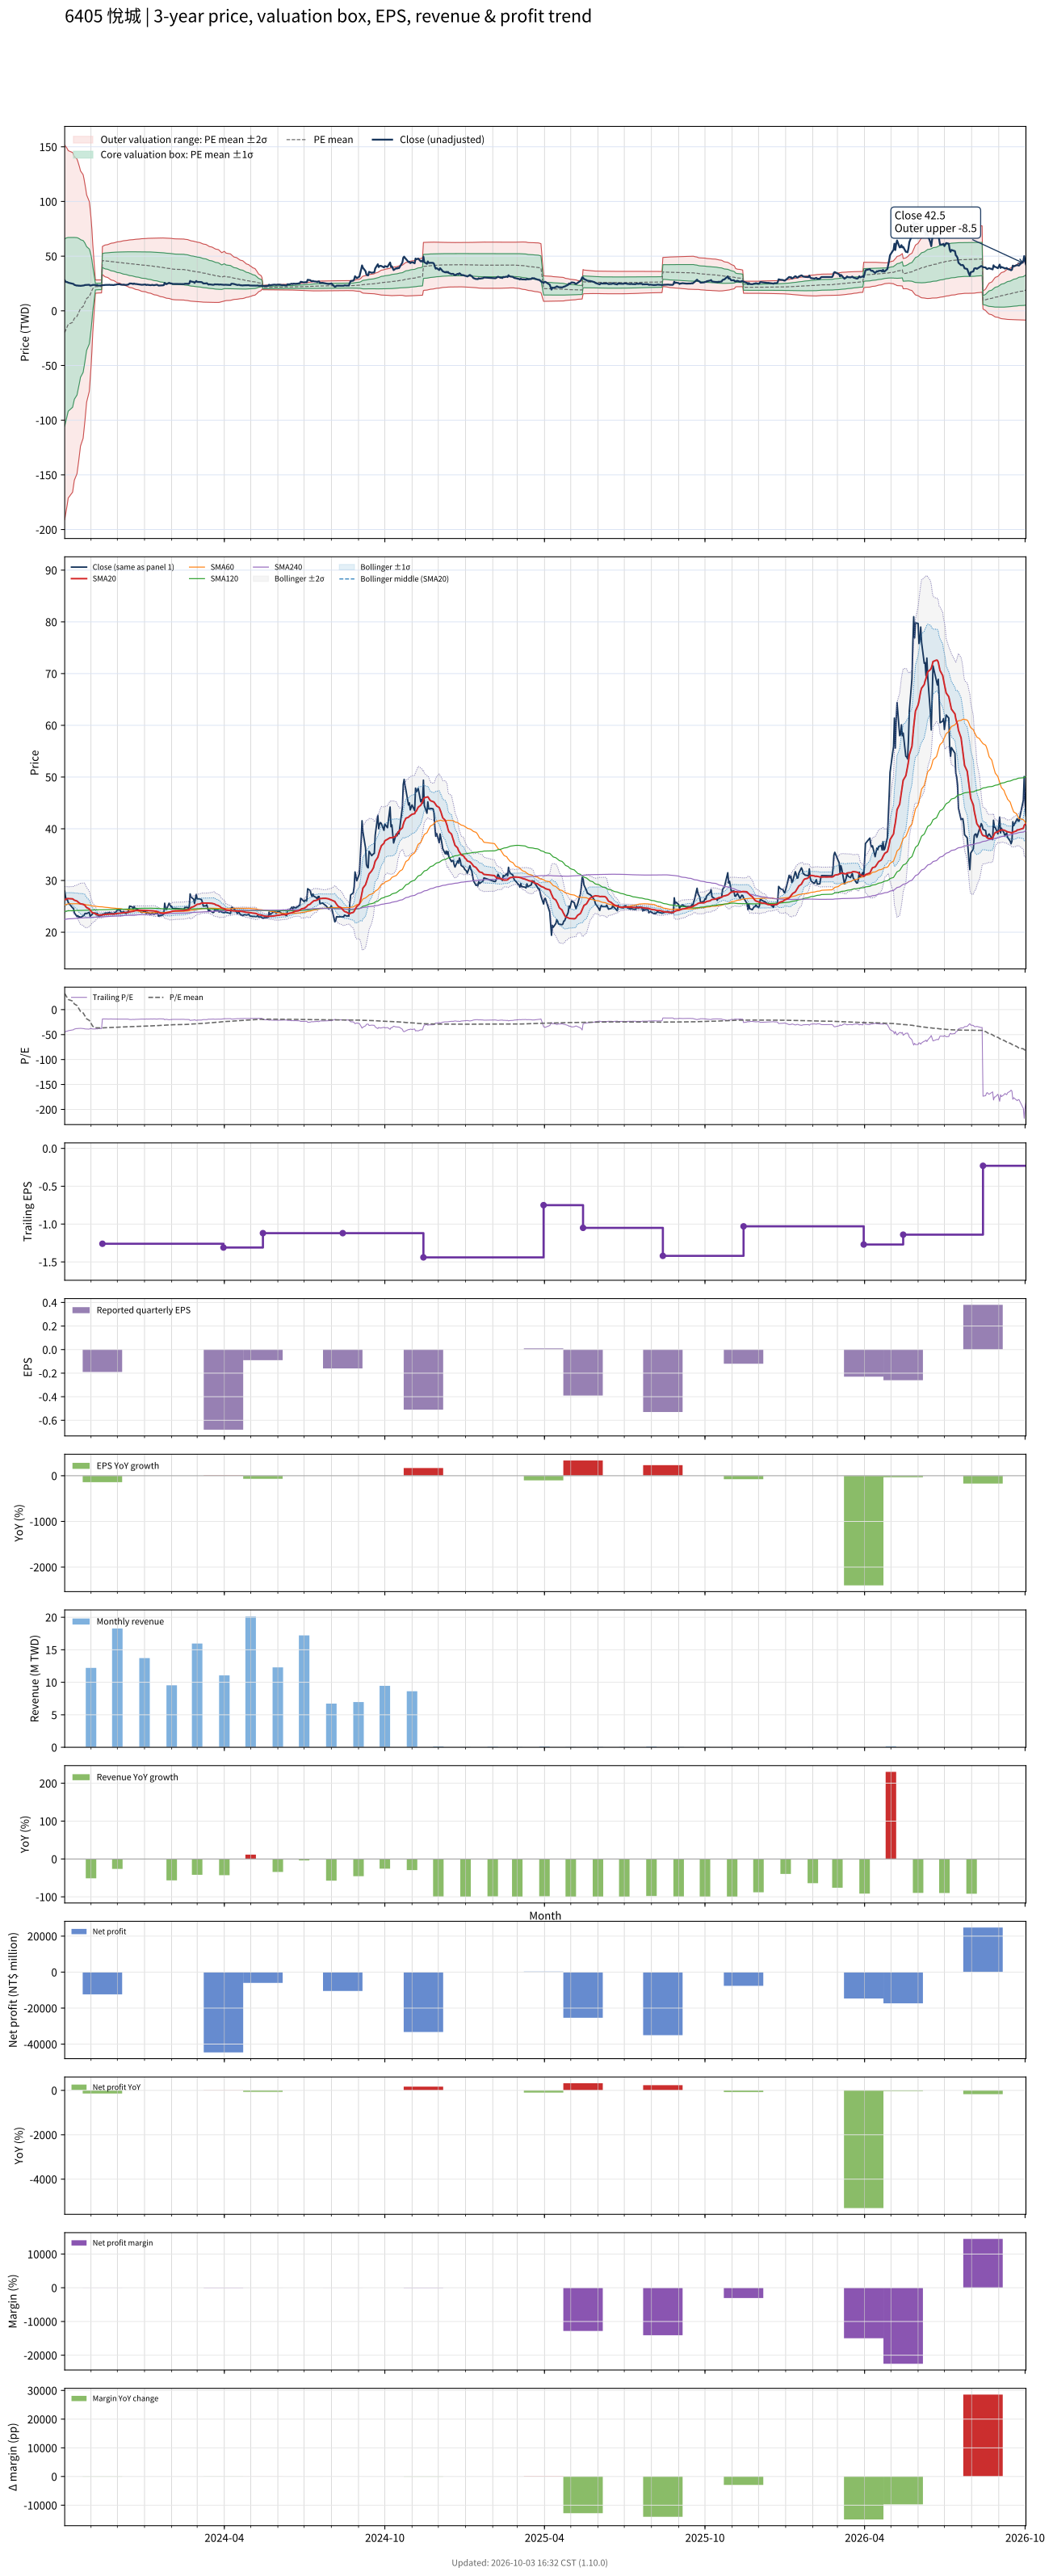

The data file committed next to this chart (first rows):
# chart-version: skill-stock-dynamic-val…
date, close, available_date, period_end, eps, ttm_eps, pe, pe_mean, pe_std, price_m2, price_m1, price_mean, price_p1, price_p2, forward_eps, forward_pe, forward_pe_mean, forward_pe_std, forward_price_m2, forward_price_m1, forward_price_mean, forward_price_p1, forward_price_p2, sma20
2023-10-02, 27.95, 2023-08-14, 2023-06-30, -0.16, -0.61, -45.82, 32.39, 140.4, 151.5, 65.89, -19.76, -105.4, -191.1, , , , , , , , , , 26.27
2023-10-03, 26.75, 2023-08-14, 2023-06-30, -0.16, -0.61, -43.85, 29.35, 138, 150.5, 66.29, -17.9, -102.1, -186.3, , , , , , , , , , 26.35
2023-10-04, 26.3, 2023-08-14, 2023-06-30, -0.16, -0.61, -43.11, 26.35, 135.6, 149.4, 66.65, -16.07, -98.79, -181.5, , , , , , , , , , 26.42
2023-10-05, 26.3, 2023-08-14, 2023-06-30, -0.16, -0.61, -43.11, 23.33, 133, 148.1, 66.92, -14.23, -95.38, -176.5, , , , , , , , , , 26.49
2023-10-06, 25.75, 2023-08-14, 2023-06-30, -0.16, -0.61, -42.21, 20.25, 130.2, 146.5, 67.07, -12.35, -91.77, -171.2, , , , , , , , , , 26.5
2023-10-11, 24.7, 2023-08-14, 2023-06-30, -0.16, -0.61, -40.49, 17.22, 127.3, 144.8, 67.14, -10.5, -88.15, -165.8, , , , , , , , , , 26.45
2023-10-12, 24.6, 2023-08-14, 2023-06-30, -0.16, -0.61, -40.33, 14.22, 124.3, 143, 67.15, -8.673, -84.5, -160.3, , , , , , , , , , 26.33
2023-10-13, 23.75, 2023-08-14, 2023-06-30, -0.16, -0.61, -38.93, 11.27, 121.3, 141.1, 67.1, -6.874, -80.85, -154.8, , , , , , , , , , 26.19
2023-10-16, 23.05, 2023-08-14, 2023-06-30, -0.16, -0.61, -37.79, 8.276, 117.9, 138.8, 66.89, -5.048, -76.99, -148.9, , , , , , , , , , 26.02
2023-10-17, 23.2, 2023-08-14, 2023-06-30, -0.16, -0.61, -38.03, 5.351, 114.6, 136.6, 66.66, -3.264, -73.18, -143.1, , , , , , , , , , 25.86
2023-10-18, 22.9, 2023-08-14, 2023-06-30, -0.16, -0.61, -37.54, 2.39, 111, 134, 66.26, -1.458, -69.18, -136.9, , , , , , , , , , 25.71
2023-10-19, 23, 2023-08-14, 2023-06-30, -0.16, -0.61, -37.7, -0.5494, 107.3, 131.2, 65.77, 0.3352, -65.1, -130.5, , , , , , , , , , 25.61
2023-10-20, 22.85, 2023-08-14, 2023-06-30, -0.16, -0.61, -37.46, -3.54, 103.1, 128, 65.08, 2.16, -60.76, -123.7, , , , , , , , , , 25.5
2023-10-23, 23.15, 2023-08-14, 2023-06-30, -0.16, -0.61, -37.95, -6.523, 98.8, 124.5, 64.24, 3.979, -56.29, -116.6, , , , , , , , , , 25.39
2023-10-24, 23.25, 2023-08-14, 2023-06-30, -0.16, -0.61, -38.11, -9.495, 94.19, 120.7, 63.25, 5.792, -51.66, -109.1, , , , , , , , , , 25.3
2023-10-25, 23.6, 2023-08-14, 2023-06-30, -0.16, -0.61, -38.69, -12.52, 89.07, 116.3, 61.97, 7.637, -46.7, -101, , , , , , , , , , 25.19
2023-10-26, 23.65, 2023-08-14, 2023-06-30, -0.16, -0.61, -38.77, -15.55, 83.53, 111.4, 60.43, 9.483, -41.47, -92.42, , , , , , , , , , 24.95
2023-10-27, 23.6, 2023-08-14, 2023-06-30, -0.16, -0.61, -38.69, -18.53, 77.65, 106, 58.67, 11.3, -36.07, -83.44, , , , , , , , , , 24.76
2023-10-30, 23.85, 2023-08-14, 2023-06-30, -0.16, -0.61, -39.1, -21.5, 71.23, 100, 56.57, 13.12, -30.33, -73.79, , , , , , , , , , 24.51
2023-10-31, 23.1, 2023-08-14, 2023-06-30, -0.16, -0.61, -37.87, -24.46, 64.09, 93.11, 54.01, 14.92, -24.18, -63.27, , , , , , , , , , 24.27
2023-11-01, 23.25, 2023-08-14, 2023-06-30, -0.16, -0.61, -38.11, -27.41, 55.89, 84.91, 50.82, 16.72, -17.37, -51.47, , , , , , , , , , 24.03
2023-11-02, 23.4, 2023-08-14, 2023-06-30, -0.16, -0.61, -38.36, -30.39, 45.89, 74.53, 46.53, 18.54, -9.456, -37.45, , , , , , , , , , 23.86
2023-11-03, 23.7, 2023-08-14, 2023-06-30, -0.16, -0.61, -38.85, -33.35, 33.03, 60.64, 40.49, 20.34, 0.1902, -19.96, , , , , , , , , , 23.73
2023-11-06, 23.7, 2023-08-14, 2023-06-30, -0.16, -0.61, -38.85, -36.35, 4.97, 28.24, 25.2, 22.17, 19.14, 16.11, , , , , , , , , , 23.6
2023-11-07, 23.35, 2023-08-14, 2023-06-30, -0.16, -0.61, -38.28, -36.41, 4.943, 28.24, 25.23, 22.21, 19.2, 16.18, , , , , , , , , , 23.48
2023-11-08, 23.65, 2023-08-14, 2023-06-30, -0.16, -0.61, -38.77, -36.48, 4.926, 28.26, 25.25, 22.25, 19.25, 16.24, , , , , , , , , , 23.43
2023-11-09, 23.2, 2023-08-14, 2023-06-30, -0.16, -0.61, -38.03, -36.53, 4.906, 28.27, 25.28, 22.28, 19.29, 16.3, , , , , , , , , , 23.36
2023-11-10, 23.1, 2023-08-14, 2023-06-30, -0.16, -0.61, -37.87, -36.58, 4.885, 28.28, 25.3, 22.32, 19.34, 16.36, , , , , , , , , , 23.33
2023-11-13, 23.25, 2023-08-14, 2023-06-30, -0.16, -0.61, -38.11, -36.64, 4.861, 28.28, 25.32, 22.35, 19.39, 16.42, , , , , , , , , , 23.34
2023-11-14, 23.45, 2023-11-14, 2023-09-30, -0.19, -1.26, -18.61, -36.54, 5.109, 58.91, 52.47, 46.04, 39.6, 33.16, , , , , , , , , , 23.35
2023-11-15, 23.45, 2023-11-14, 2023-09-30, -0.19, -1.26, -18.61, -36.43, 5.343, 59.37, 52.64, 45.9, 39.17, 32.44, , , , , , , , , , 23.38
2023-11-16, 23.55, 2023-11-14, 2023-09-30, -0.19, -1.26, -18.69, -36.33, 5.56, 59.79, 52.78, 45.78, 38.77, 31.76, , , , , , , , , , 23.41
2023-11-17, 23.7, 2023-11-14, 2023-09-30, -0.19, -1.26, -18.81, -36.23, 5.766, 60.18, 52.91, 45.65, 38.38, 31.12, , , , , , , , , , 23.45
2023-11-20, 23.7, 2023-11-14, 2023-09-30, -0.19, -1.26, -18.81, -36.13, 5.964, 60.55, 53.03, 45.52, 38.01, 30.49, , , , , , , , , , 23.48
2023-11-21, 23.75, 2023-11-14, 2023-09-30, -0.19, -1.26, -18.85, -36.03, 6.151, 60.89, 53.14, 45.39, 37.64, 29.89, , , , , , , , , , 23.5
2023-11-22, 23.85, 2023-11-14, 2023-09-30, -0.19, -1.26, -18.93, -35.93, 6.33, 61.22, 53.24, 45.27, 37.29, 29.32, , , , , , , , , , 23.51
2023-11-23, 23.65, 2023-11-14, 2023-09-30, -0.19, -1.26, -18.77, -35.83, 6.504, 61.53, 53.34, 45.14, 36.95, 28.75, , , , , , , , , , 23.51
2023-11-24, 23.7, 2023-11-14, 2023-09-30, -0.19, -1.26, -18.81, -35.73, 6.671, 61.83, 53.42, 45.02, 36.61, 28.21, , , , , , , , , , 23.52
2023-11-27, 23.55, 2023-11-14, 2023-09-30, -0.19, -1.26, -18.69, -35.63, 6.836, 62.12, 53.5, 44.89, 36.28, 27.66, , , , , , , , , , 23.5
2023-11-28, 23.85, 2023-11-14, 2023-09-30, -0.19, -1.26, -18.93, -35.53, 6.99, 62.38, 53.57, 44.77, 35.96, 27.15, , , , , , , , , , 23.54
2023-11-29, 23.85, 2023-11-14, 2023-09-30, -0.19, -1.26, -18.93, -35.43, 7.142, 62.64, 53.64, 44.64, 35.64, 26.64, , , , , , , , , , 23.57
2023-11-30, 24.05, 2023-11-14, 2023-09-30, -0.19, -1.26, -19.09, -35.32, 7.288, 62.87, 53.69, 44.51, 35.32, 26.14, , , , , , , , , , 23.6
2023-12-01, 24.3, 2023-11-14, 2023-09-30, -0.19, -1.26, -19.29, -35.22, 7.424, 63.09, 53.74, 44.38, 35.03, 25.67, , , , , , , , , , 23.63
2023-12-04, 24.3, 2023-11-14, 2023-09-30, -0.19, -1.26, -19.29, -35.13, 7.557, 63.3, 53.78, 44.26, 34.74, 25.22, , , , , , , , , , 23.66
2023-12-05, 23.95, 2023-11-14, 2023-09-30, -0.19, -1.26, -19.01, -35.02, 7.692, 63.51, 53.82, 44.13, 34.44, 24.74, , , , , , , , , , 23.69
2023-12-06, 23.9, 2023-11-14, 2023-09-30, -0.19, -1.26, -18.97, -34.92, 7.824, 63.71, 53.85, 44, 34.14, 24.28, , , , , , , , , , 23.7
2023-12-07, 23.8, 2023-11-14, 2023-09-30, -0.19, -1.26, -18.89, -34.81, 7.954, 63.91, 53.88, 43.86, 33.84, 23.82, , , , , , , , , , 23.73
2023-12-08, 24, 2023-11-14, 2023-09-30, -0.19, -1.26, -19.05, -34.71, 8.078, 64.09, 53.91, 43.73, 33.55, 23.38, , , , , , , , , , 23.78
2023-12-11, 23.6, 2023-11-14, 2023-09-30, -0.19, -1.26, -18.73, -34.6, 8.203, 64.27, 53.94, 43.6, 33.26, 22.93, , , , , , , , , , 23.8
2023-12-12, 23.85, 2023-11-14, 2023-09-30, -0.19, -1.26, -18.93, -34.5, 8.322, 64.44, 53.95, 43.47, 32.98, 22.5, , , , , , , , , , 23.82
2023-12-13, 23.9, 2023-11-14, 2023-09-30, -0.19, -1.26, -18.97, -34.4, 8.437, 64.6, 53.97, 43.34, 32.71, 22.08, , , , , , , , , , 23.84
2023-12-14, 24.3, 2023-11-14, 2023-09-30, -0.19, -1.26, -19.29, -34.29, 8.545, 64.75, 53.98, 43.21, 32.44, 21.68, , , , , , , , , , 23.88
2023-12-15, 25.05, 2023-11-14, 2023-09-30, -0.19, -1.26, -19.88, -34.2, 8.641, 64.87, 53.98, 43.09, 32.21, 21.32, , , , , , , , , , 23.95
2023-12-18, 24.9, 2023-11-14, 2023-09-30, -0.19, -1.26, -19.76, -34.11, 8.737, 64.99, 53.98, 42.97, 31.97, 20.96, , , , , , , , , , 24
2023-12-19, 24.5, 2023-11-14, 2023-09-30, -0.19, -1.26, -19.44, -34.01, 8.835, 65.12, 53.98, 42.85, 31.72, 20.59, , , , , , , , , , 24.04
2023-12-20, 25, 2023-11-14, 2023-09-30, -0.19, -1.26, -19.84, -33.92, 8.925, 65.23, 53.98, 42.73, 31.49, 20.24, , , , , , , , , , 24.1
2023-12-21, 24.6, 2023-11-14, 2023-09-30, -0.19, -1.26, -19.52, -33.82, 9.018, 65.34, 53.98, 42.61, 31.25, 19.89, , , , , , , , , , 24.15
2023-12-22, 24.6, 2023-11-14, 2023-09-30, -0.19, -1.26, -19.52, -33.72, 9.109, 65.45, 53.97, 42.49, 31.02, 19.54, , , , , , , , , , 24.19
2023-12-25, 24.3, 2023-11-14, 2023-09-30, -0.19, -1.26, -19.29, -33.63, 9.2, 65.55, 53.96, 42.37, 30.78, 19.18, , , , , , , , , , 24.23
... 670 more rows
